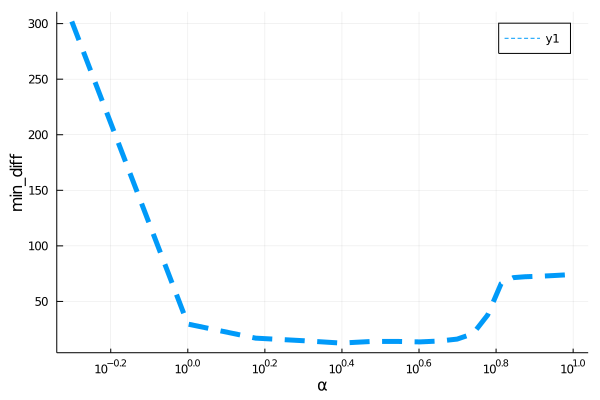

Source data for this figure (header and first rows):
para, error
0.5, 301.9
1.0, 29.62
1.5, 16.96
2.0, 14.63
2.5, 12.52
3.0, 13.98
3.5, 14.01
4.0, 13.58
4.5, 14.38
5.0, 16.1
5.5, 21.02
6.0, 37.8
6.5, 65.88
7.0, 71.42
7.5, 72.22
8.0, 72.56
8.5, 72.94
9.0, 73.37
9.5, 73.84
10.0, 74.32
